Run: headless pygame with SDL's dummy video driver; simulated clock (each Clock.tick advances the game by its frame time, no real sleeping); random seed 0; keys injected as events and as key.get_pressed() state; no mouse input; restart key R tapped at the start of phases 3 and 4.
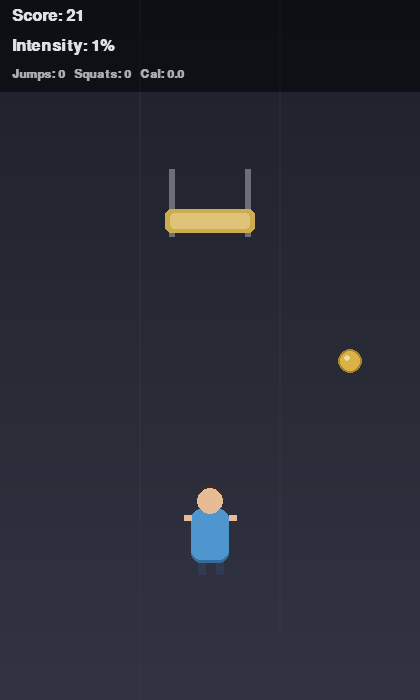
Frame 1 of 4 · flips 1–60 · no input
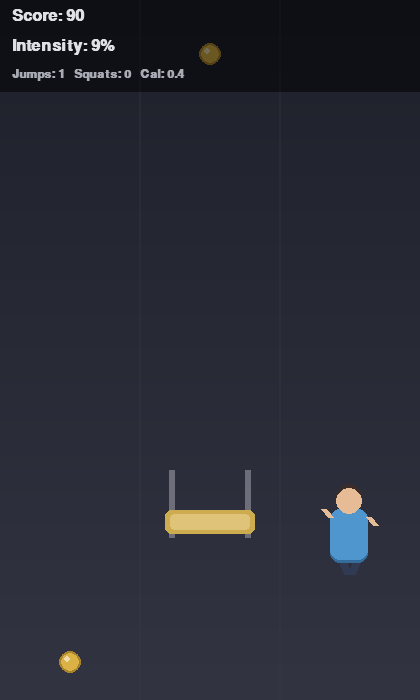
Frame 2 of 4 · flips 61–180 · tapped SPACE, RETURN · held RIGHT (→), D
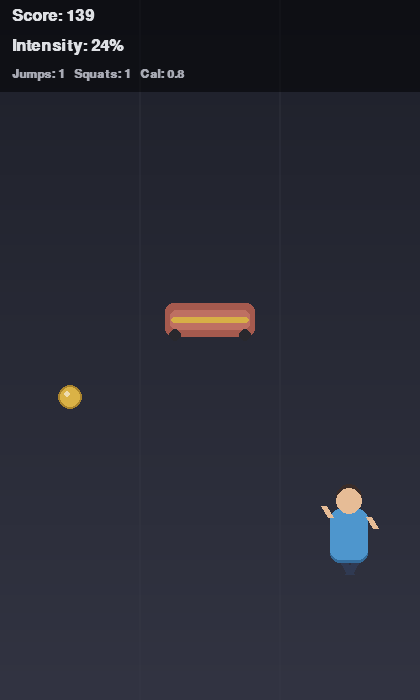
Frame 3 of 4 · flips 181–300 · tapped R · held DOWN (↓), S
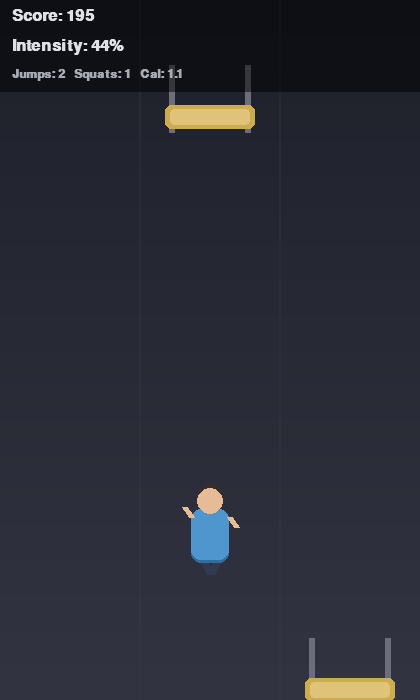
Frame 4 of 4 · flips 301–420 · tapped R · held LEFT (←), A, UP (↑), W

The pygame program that drew these frames:

"""
Subway Surfers-style endless runner -- fitness build.

Architecture note:
  Game logic never talks to pygame.key directly. It only asks an
  InputProvider for the current action state each frame. Today that's
  KeyboardInput. Later, PoseInput (webcam + MediaPipe) implements the
  exact same interface and gets swapped in with a one-line change in
  main() -- no changes to Game/Player/Obstacle code required.

Fitness note:
  Jump count, squat (duck) count, and an estimated calorie count are
  tracked and shown on the game-over screen. The calorie figure is a
  simple gamified estimate (fixed kcal per jump/squat + a small
  per-second baseline) -- it is NOT calibrated to your body weight or
  actual effort, so treat it as a fun in-game number, not a substitute
  for a real fitness tracker.
"""

import math
import random
import sys
from dataclasses import dataclass

import pygame

# ---------------------------------------------------------------------------
# Config
# ---------------------------------------------------------------------------
WIDTH, HEIGHT = 420, 700
LANE_COUNT = 3
LANE_WIDTH = WIDTH // LANE_COUNT
LANE_CENTERS = [LANE_WIDTH * i + LANE_WIDTH // 2 for i in range(LANE_COUNT)]

GROUND_Y = 560
PLAYER_W, PLAYER_H = 50, 76
DUCK_H = 42

GRAVITY = 1.6
JUMP_VELOCITY = -22
DUCK_FRAMES = 28          # how long a duck lasts, in frames

BASE_SCROLL_SPEED = 7.0
SPEED_CYCLE_SECONDS = 30.0   # full slow -> fast -> slow cycle length
MAX_SPEED_MULTIPLIER = 2.0   # peak speed = BASE_SCROLL_SPEED * this

OBSTACLE_MIN_GAP = 480
OBSTACLE_MAX_GAP = 700

SPAWN_LEAD_DISTANCE = 120  # px above the screen where obstacles spawn,
                            # before scrolling down into view

FPS = 60

# Rough, gamified calorie estimates -- see module docstring.
CAL_PER_JUMP = 0.25
CAL_PER_SQUAT = 0.32
CAL_PER_SECOND_ACTIVE = 0.045

WHITE = (222, 224, 228)     # soft off-white, not stark white -- less glare
DIM_WHITE = (168, 170, 180)
LANE_LINE = (58, 60, 72)

SHIRT_COLOR = (78, 150, 205)    # desaturated blue instead of neon
SHIRT_SHADOW = (52, 108, 155)
SHORTS_COLOR = (48, 58, 82)
SKIN_COLOR = (230, 188, 150)
HAIR_COLOR = (58, 44, 40)

CRATE_COLOR = (165, 90, 78)     # muted terracotta instead of saturated red
CRATE_LIGHT = (190, 112, 98)
HAZARD_ACCENT = (215, 175, 70)  # single soft accent, not a repeating stripe field
WHEEL_COLOR = (40, 40, 45)

BAR_COLOR = (205, 172, 80)      # muted gold instead of bright saturated yellow
BAR_LIGHT = (222, 195, 120)
POLE_COLOR = (110, 110, 122)

COIN_COLOR = (218, 178, 70)
COIN_SHADOW = (170, 132, 45)
COIN_SHINE = (238, 220, 175)


# ---------------------------------------------------------------------------
# Input layer -- this is the piece that stays stable while everything behind
# it changes later (keyboard today, pose detection next).
# ---------------------------------------------------------------------------
@dataclass
class ActionState:
    move_left: bool = False
    move_right: bool = False
    jump: bool = False
    duck: bool = False


class InputProvider:
    """Abstract interface. Any input source implements poll()."""

    def poll(self, events) -> ActionState:
        raise NotImplementedError


class KeyboardInput(InputProvider):
    """Discrete, edge-triggered keyboard control.

    Left/Right/Up/Space/Down fire once per keypress (not held-repeat),
    matching how a lane-change or jump should behave.
    """

    def poll(self, events) -> ActionState:
        state = ActionState()
        for event in events:
            if event.type == pygame.KEYDOWN:
                if event.key in (pygame.K_LEFT, pygame.K_a):
                    state.move_left = True
                elif event.key in (pygame.K_RIGHT, pygame.K_d):
                    state.move_right = True
                elif event.key in (pygame.K_UP, pygame.K_w, pygame.K_SPACE):
                    state.jump = True
                elif event.key in (pygame.K_DOWN, pygame.K_s):
                    state.duck = True
        return state


# ---------------------------------------------------------------------------
# Entities
# ---------------------------------------------------------------------------
class Player:
    def __init__(self):
        self.lane = 1  # 0=left, 1=middle, 2=right
        self.x = LANE_CENTERS[self.lane]
        self.y = GROUND_Y
        self.vel_y = 0
        self.jumping = False
        self.duck_timer = 0

    @property
    def height(self):
        return DUCK_H if self.duck_timer > 0 else PLAYER_H

    @property
    def rect(self):
        h = self.height
        top = self.y - h
        return pygame.Rect(int(self.x - PLAYER_W // 2), int(top), PLAYER_W, h)

    def apply(self, action: ActionState):
        """Returns (jumped, ducked) -- True only on the frame an action
        actually takes effect, so the game can count real reps rather
        than raw key presses."""
        jumped = False
        ducked = False
        if action.move_left and self.lane > 0:
            self.lane -= 1
        if action.move_right and self.lane < LANE_COUNT - 1:
            self.lane += 1
        if action.jump and not self.jumping and self.duck_timer == 0:
            self.jumping = True
            self.vel_y = JUMP_VELOCITY
            jumped = True
        if action.duck and not self.jumping and self.duck_timer == 0:
            self.duck_timer = DUCK_FRAMES
            ducked = True
        return jumped, ducked

    def update(self):
        target_x = LANE_CENTERS[self.lane]
        self.x += (target_x - self.x) * 0.35

        if self.jumping:
            self.y += self.vel_y
            self.vel_y += GRAVITY
            if self.y >= GROUND_Y:
                self.y = GROUND_Y
                self.jumping = False
                self.vel_y = 0

        if self.duck_timer > 0:
            self.duck_timer -= 1

    def draw(self, surf):
        rect = self.rect
        cx = rect.centerx
        top, bottom = rect.top, rect.bottom
        w = rect.width
        ticks = pygame.time.get_ticks()

        if self.jumping:
            pose = "jump"
        elif self.duck_timer > 0:
            pose = "duck"
        else:
            pose = "run"

        # --- legs ---
        if pose == "run":
            offset = int(math.sin(ticks * 0.02) * 11)
            pygame.draw.line(surf, SHORTS_COLOR, (cx - 9, bottom - 4), (cx - 9 + offset, bottom + 14), 8)
            pygame.draw.line(surf, SHORTS_COLOR, (cx + 9, bottom - 4), (cx + 9 - offset, bottom + 14), 8)
        elif pose == "jump":
            pygame.draw.line(surf, SHORTS_COLOR, (cx - 9, bottom - 4), (cx - 15, bottom + 8), 8)
            pygame.draw.line(surf, SHORTS_COLOR, (cx + 9, bottom - 4), (cx + 15, bottom + 8), 8)
        else:  # duck
            pygame.draw.line(surf, SHORTS_COLOR, (cx - 9, bottom - 2), (cx - 13, bottom + 6), 8)
            pygame.draw.line(surf, SHORTS_COLOR, (cx + 9, bottom - 2), (cx + 13, bottom + 6), 8)

        # --- torso ---
        torso_h = int((bottom - top) * 0.68)
        torso_rect = pygame.Rect(cx - w // 2 + 6, bottom - torso_h, w - 12, torso_h)
        pygame.draw.rect(surf, SHIRT_SHADOW, torso_rect.move(0, 3), border_radius=10)
        pygame.draw.rect(surf, SHIRT_COLOR, torso_rect, border_radius=10)

        # --- arms ---
        if pose == "run":
            offset = int(math.sin(ticks * 0.02 + math.pi) * 12)
            pygame.draw.line(surf, SKIN_COLOR, (torso_rect.left, torso_rect.top + 8),
                              (torso_rect.left - 7, torso_rect.top + 8 + offset), 6)
            pygame.draw.line(surf, SKIN_COLOR, (torso_rect.right, torso_rect.top + 8),
                              (torso_rect.right + 7, torso_rect.top + 8 - offset), 6)
        elif pose == "jump":
            pygame.draw.line(surf, SKIN_COLOR, (torso_rect.left, torso_rect.top + 4),
                              (torso_rect.left - 9, torso_rect.top - 15), 6)
            pygame.draw.line(surf, SKIN_COLOR, (torso_rect.right, torso_rect.top + 4),
                              (torso_rect.right + 9, torso_rect.top - 15), 6)
        else:  # duck
            pygame.draw.line(surf, SKIN_COLOR, (torso_rect.left, torso_rect.top + 6),
                              (torso_rect.left - 11, torso_rect.top + 15), 6)
            pygame.draw.line(surf, SKIN_COLOR, (torso_rect.right, torso_rect.top + 6),
                              (torso_rect.right + 11, torso_rect.top + 15), 6)

        # --- head ---
        head_r = max(10, int(w * 0.27))
        head_center = (cx, torso_rect.top - head_r + 5)
        pygame.draw.circle(surf, HAIR_COLOR, (head_center[0], head_center[1] - int(head_r * 0.35)), int(head_r * 1.05))
        pygame.draw.circle(surf, SKIN_COLOR, head_center, head_r)


class Obstacle:
    """kind: 'ground' (jump over, styled as a crate) or 'overhead'
    (duck under, styled as a hanging bar)."""

    def __init__(self, lane, kind, y):
        self.lane = lane
        self.kind = kind
        self.y = y
        self.x = LANE_CENTERS[lane]

    @property
    def rect(self):
        if self.kind == "ground":
            return pygame.Rect(self.x - 45, int(self.y) - 34, 90, 34)
        else:  # overhead bar
            return pygame.Rect(self.x - 45, int(self.y) - 92, 90, 24)

    def draw(self, surf):
        rect = self.rect
        if self.kind == "ground":
            pygame.draw.rect(surf, CRATE_COLOR, rect, border_radius=8)
            pygame.draw.rect(surf, CRATE_LIGHT, rect.inflate(-10, -14), border_radius=6)

            # single calm accent band instead of a repeating stripe field --
            # repeating high-contrast stripes in motion are visually fatiguing
            accent_rect = pygame.Rect(rect.left + 6, rect.centery - 3, rect.width - 12, 6)
            pygame.draw.rect(surf, HAZARD_ACCENT, accent_rect, border_radius=3)

            pygame.draw.circle(surf, WHEEL_COLOR, (rect.left + 10, rect.bottom - 2), 6)
            pygame.draw.circle(surf, WHEEL_COLOR, (rect.right - 10, rect.bottom - 2), 6)
        else:
            pygame.draw.rect(surf, POLE_COLOR, (rect.left + 4, rect.top - 40, 6, rect.height + 44))
            pygame.draw.rect(surf, POLE_COLOR, (rect.right - 10, rect.top - 40, 6, rect.height + 44))
            pygame.draw.rect(surf, BAR_COLOR, rect, border_radius=6)
            pygame.draw.rect(surf, BAR_LIGHT, rect.inflate(-10, -8), border_radius=4)


class Coin:
    def __init__(self, lane, y):
        self.lane = lane
        self.y = y
        self.x = LANE_CENTERS[lane]
        self.collected = False

    @property
    def rect(self):
        return pygame.Rect(int(self.x) - 10, int(self.y) - 10, 20, 20)

    def draw(self, surf):
        if self.collected:
            return
        t = pygame.time.get_ticks() * 0.0025 + self.x * 0.05
        pulse = 1.0 + 0.08 * math.sin(t)
        r = max(6, int(10 * pulse))
        pos = (int(self.x), int(self.y))
        pygame.draw.circle(surf, COIN_SHADOW, pos, r + 2)
        pygame.draw.circle(surf, COIN_COLOR, pos, r)
        pygame.draw.circle(surf, COIN_SHINE, (pos[0] - r // 3, pos[1] - r // 3), max(2, r // 3))


# ---------------------------------------------------------------------------
# Game
# ---------------------------------------------------------------------------
class Game:
    def __init__(self, input_provider: InputProvider):
        pygame.init()
        self.screen = pygame.display.set_mode((WIDTH, HEIGHT))
        pygame.display.set_caption("Subway Clone -- Fitness Build")
        self.clock = pygame.time.Clock()
        self.font = pygame.font.SysFont("arial", 24, bold=True)
        self.small_font = pygame.font.SysFont("arial", 18, bold=True)
        self.big_font = pygame.font.SysFont("arial", 44, bold=True)

        self.background = self._build_background()
        self.input_provider = input_provider
        self.reset()

    @staticmethod
    def _build_background():
        """Precomputed vertical gradient, blitted once per frame instead
        of recomputed -- cheap way to make the scene feel less flat."""
        surf = pygame.Surface((WIDTH, HEIGHT))
        top_color = (30, 32, 42)
        bottom_color = (50, 52, 66)
        for y in range(HEIGHT):
            t = y / HEIGHT
            color = tuple(int(top_color[i] + (bottom_color[i] - top_color[i]) * t) for i in range(3))
            pygame.draw.line(surf, color, (0, y), (WIDTH, y))
        return surf

    def reset(self):
        self.player = Player()
        self.obstacles = []
        self.coins = []
        self.score = 0.0
        self.time_elapsed = 0.0
        self.game_over = False
        self.spawn_timer = 0.0  # counts down; spawn a row when it hits 0
        self.jump_count = 0
        self.squat_count = 0

    def calories_burned(self):
        return (
            self.jump_count * CAL_PER_JUMP
            + self.squat_count * CAL_PER_SQUAT
            + self.time_elapsed * CAL_PER_SECOND_ACTIVE
        )

    def spawn_row(self):
        lane = random.randint(0, LANE_COUNT - 1)
        kind = random.choice(["ground", "overhead"])
        # Spawn just above the visible screen so obstacles scroll DOWN
        # into view and travel toward the player at the bottom.
        spawn_y = -SPAWN_LEAD_DISTANCE
        self.obstacles.append(Obstacle(lane, kind, spawn_y))

        if random.random() < 0.6:
            coin_lane = random.choice([l for l in range(LANE_COUNT) if l != lane])
            self.coins.append(Coin(coin_lane, spawn_y + 60))

        self.spawn_timer += random.randint(OBSTACLE_MIN_GAP, OBSTACLE_MAX_GAP)

    def current_speed(self):
        # Smooth cycle: BASE -> 2x BASE at the cycle's halfway point ->
        # back to BASE -> repeat. Interval-training pacing, not an
        # endless difficulty ramp.
        progress = (self.time_elapsed % SPEED_CYCLE_SECONDS) / SPEED_CYCLE_SECONDS
        wave = 0.5 * (1 - math.cos(2 * math.pi * progress))
        return BASE_SCROLL_SPEED * (1 + wave * (MAX_SPEED_MULTIPLIER - 1))

    def update(self, events):
        if self.game_over:
            for event in events:
                if event.type == pygame.KEYDOWN and event.key == pygame.K_r:
                    self.reset()
            return

        action = self.input_provider.poll(events)
        jumped, ducked = self.player.apply(action)
        if jumped:
            self.jump_count += 1
        if ducked:
            self.squat_count += 1
        self.player.update()

        speed = self.current_speed()
        self.time_elapsed += 1.0 / FPS
        self.score += speed * 0.05

        self.spawn_timer -= speed
        while self.spawn_timer <= 0:
            self.spawn_row()

        for obs in self.obstacles:
            obs.y += speed
        for coin in self.coins:
            coin.y += speed
        self.obstacles = [o for o in self.obstacles if o.y < HEIGHT + 100]
        self.coins = [c for c in self.coins if c.y < HEIGHT + 100]

        player_rect = self.player.rect
        for obs in self.obstacles:
            if player_rect.colliderect(obs.rect):
                avoided = (
                    (obs.kind == "ground" and self.player.jumping)
                    or (obs.kind == "overhead" and self.player.duck_timer > 0)
                )
                same_lane = obs.lane == self.player.lane
                if same_lane and not avoided:
                    self.game_over = True

        for coin in self.coins:
            if not coin.collected and player_rect.colliderect(coin.rect):
                coin.collected = True
                self.score += 25

    def _draw_lane_dashes(self):
        # Static, non-scrolling, low-contrast guide lines -- no motion,
        # no repetition to strobe. Just enough to show lane boundaries.
        for i in range(1, LANE_COUNT):
            x = LANE_WIDTH * i
            line_surf = pygame.Surface((2, HEIGHT), pygame.SRCALPHA)
            line_surf.fill((*LANE_LINE, 70))
            self.screen.blit(line_surf, (x - 1, 0))

    def _draw_hud(self):
        panel = pygame.Surface((WIDTH, 92), pygame.SRCALPHA)
        pygame.draw.rect(panel, (0, 0, 0, 130), panel.get_rect())
        self.screen.blit(panel, (0, 0))

        score_surf = self.font.render(f"Score: {int(self.score)}", True, WHITE)
        self.screen.blit(score_surf, (12, 8))

        intensity_pct = int(
            (self.current_speed() / BASE_SCROLL_SPEED - 1) / (MAX_SPEED_MULTIPLIER - 1) * 100
        )
        intensity_surf = self.font.render(f"Intensity: {intensity_pct}%", True, WHITE)
        self.screen.blit(intensity_surf, (12, 38))

        stats_surf = self.small_font.render(
            f"Jumps: {self.jump_count}   Squats: {self.squat_count}   "
            f"Cal: {self.calories_burned():.1f}",
            True,
            DIM_WHITE,
        )
        self.screen.blit(stats_surf, (12, 68))

    def _draw_game_over(self):
        overlay = pygame.Surface((WIDTH, HEIGHT), pygame.SRCALPHA)
        pygame.draw.rect(overlay, (0, 0, 0, 165), overlay.get_rect())
        self.screen.blit(overlay, (0, 0))

        over_surf = self.big_font.render("GAME OVER", True, WHITE)
        self.screen.blit(over_surf, over_surf.get_rect(center=(WIDTH // 2, HEIGHT // 2 - 150)))

        stats = [
            f"Score: {int(self.score)}",
            f"Jumps: {self.jump_count}",
            f"Squats: {self.squat_count}",
            f"Calories burned: {self.calories_burned():.1f} kcal (approx)",
        ]
        y = HEIGHT // 2 - 80
        for line in stats:
            surf = self.font.render(line, True, WHITE)
            self.screen.blit(surf, surf.get_rect(center=(WIDTH // 2, y)))
            y += 36

        hint_surf = self.font.render("Press R to restart", True, DIM_WHITE)
        self.screen.blit(hint_surf, hint_surf.get_rect(center=(WIDTH // 2, y + 14)))

    def draw(self):
        self.screen.blit(self.background, (0, 0))
        self._draw_lane_dashes()

        for coin in self.coins:
            coin.draw(self.screen)
        for obs in self.obstacles:
            obs.draw(self.screen)
        self.player.draw(self.screen)

        self._draw_hud()

        if self.game_over:
            self._draw_game_over()

        pygame.display.flip()

    def run(self):
        while True:
            events = pygame.event.get()
            for event in events:
                if event.type == pygame.QUIT:
                    pygame.quit()
                    sys.exit()

            self.update(events)
            self.draw()
            self.clock.tick(FPS)


def main():
    # Swap KeyboardInput() for PoseInput() later -- nothing else changes.
    input_provider = KeyboardInput()
    Game(input_provider).run()


if __name__ == "__main__":
    main()
